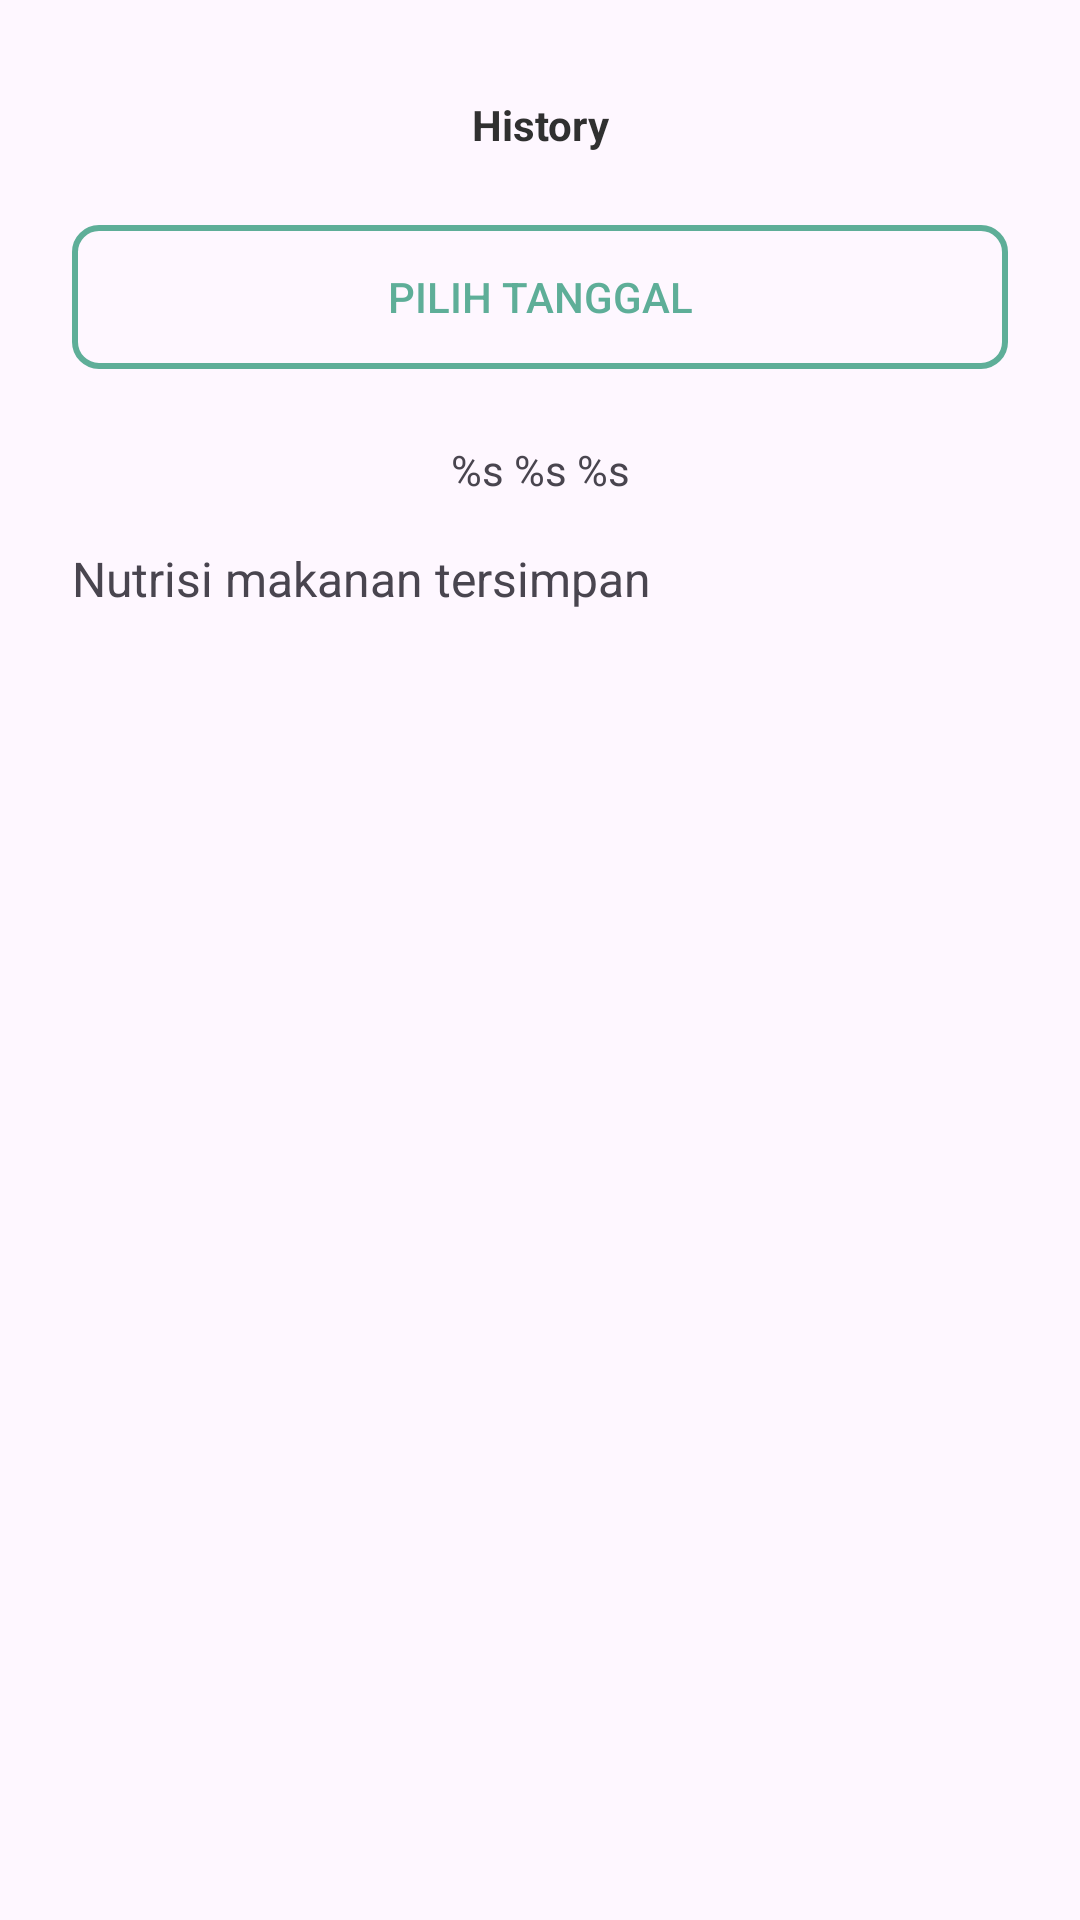

Write the Android layout XML for this screen, with the resource values it uses.
<!-- AndroidManifest.xml: application theme Theme.UMeal -->
<!-- res/layout/fragment_history.xml -->
<?xml version="1.0" encoding="utf-8"?>
<androidx.constraintlayout.widget.ConstraintLayout xmlns:android="http://schemas.android.com/apk/res/android"
    xmlns:app="http://schemas.android.com/apk/res-auto"
    xmlns:tools="http://schemas.android.com/tools"
    android:layout_width="match_parent"
    android:layout_height="match_parent"
    android:orientation="vertical"
    tools:context=".home.ui.history.HistoryFragment">

    <TextView
        android:id="@+id/tvHistory"
        android:layout_width="wrap_content"
        android:layout_height="wrap_content"
        android:layout_gravity="center"
        android:layout_marginTop="32dp"
        android:text="@string/title_history"
        android:textColor="?attr/textAppearanceBody1"
        android:textSize="14sp"
        android:textStyle="bold"
        app:layout_constraintEnd_toEndOf="parent"
        app:layout_constraintStart_toStartOf="parent"
        app:layout_constraintTop_toTopOf="parent" />

    <Button
        android:id="@+id/btn_choose_date"
        android:layout_width="match_parent"
        android:layout_height="wrap_content"
        android:layout_margin="24dp"
        android:background="@drawable/button_ripple_2"
        android:text="@string/choose_date"
        android:textColor="?attr/colorPrimary"
        app:layout_constraintTop_toBottomOf="@+id/tvHistory"
        tools:layout_editor_absoluteX="24dp" />

    <TextView
        android:id="@+id/tv_date"
        android:layout_width="wrap_content"
        android:layout_height="wrap_content"
        android:layout_gravity="center"
        android:layout_marginTop="24dp"
        android:text="@string/date"
        app:layout_constraintEnd_toEndOf="parent"
        app:layout_constraintStart_toStartOf="parent"
        app:layout_constraintTop_toBottomOf="@+id/btn_choose_date" />

    <TextView
        android:id="@+id/textView3"
        android:layout_width="wrap_content"
        android:layout_height="wrap_content"
        android:layout_marginTop="16dp"
        android:text="@string/saved_nutrition"
        android:textSize="16sp"
        app:layout_constraintStart_toStartOf="@+id/btn_choose_date"
        app:layout_constraintTop_toBottomOf="@+id/tv_date" />

    <ProgressBar
        android:id="@+id/progress_bar"
        android:layout_width="wrap_content"
        android:layout_height="wrap_content"
        android:layout_gravity="center"
        android:layout_marginVertical="40dp"
        android:visibility="gone"
        app:layout_constraintBottom_toBottomOf="parent"
        app:layout_constraintEnd_toEndOf="parent"
        app:layout_constraintStart_toStartOf="parent"
        app:layout_constraintTop_toTopOf="parent" />

    <androidx.recyclerview.widget.RecyclerView
        android:id="@+id/rv_food_history"
        android:layout_width="0dp"
        android:layout_height="0dp"
        android:layout_marginHorizontal="24dp"
        android:layout_marginTop="24dp"
        android:visibility="visible"
        app:layout_constraintBottom_toBottomOf="parent"
        app:layout_constraintEnd_toEndOf="parent"
        app:layout_constraintStart_toStartOf="parent"
        app:layout_constraintTop_toBottomOf="@+id/textView3"
        tools:listitem="@layout/food_item" />

    <TextView
        android:id="@+id/tvNoHistory"
        android:layout_width="wrap_content"
        android:layout_height="wrap_content"
        android:layout_gravity="center"
        android:text="@string/no_history"
        android:visibility="gone"
        app:layout_constraintBottom_toBottomOf="parent"
        app:layout_constraintEnd_toEndOf="parent"
        app:layout_constraintStart_toStartOf="parent"
        app:layout_constraintTop_toTopOf="parent" />
</androidx.constraintlayout.widget.ConstraintLayout>
<!-- res/layout/food_item.xml (included above) -->
<?xml version="1.0" encoding="utf-8"?>
<androidx.constraintlayout.widget.ConstraintLayout xmlns:android="http://schemas.android.com/apk/res/android"
    xmlns:app="http://schemas.android.com/apk/res-auto"
    xmlns:tools="http://schemas.android.com/tools"
    android:layout_width="match_parent"
    android:layout_marginBottom="4dp"
    android:layout_height="wrap_content">

    <com.google.android.material.imageview.ShapeableImageView
        android:id="@+id/iv_food"
        android:layout_width="60dp"
        android:layout_height="60dp"
        android:layout_marginBottom="8dp"
        android:contentDescription="@string/food_image"
        android:scaleType="centerCrop"
        app:layout_constraintStart_toStartOf="parent"
        app:layout_constraintTop_toTopOf="parent"
        app:shapeAppearanceOverlay="@style/CornerRounded8dp"
        tools:src="@tools:sample/backgrounds/scenic" />

    <LinearLayout
        android:id="@+id/linearLayout2"
        android:layout_width="wrap_content"
        android:layout_height="wrap_content"
        android:layout_marginStart="16dp"
        android:orientation="vertical"
        app:layout_constraintBottom_toBottomOf="@+id/iv_food"
        app:layout_constraintStart_toEndOf="@+id/iv_food"
        app:layout_constraintTop_toTopOf="@+id/iv_food">

        <TextView
            android:id="@+id/tv_meal_time"
            android:layout_width="wrap_content"
            android:layout_height="wrap_content"
            android:text="@string/meal_time"
            android:textColor="?attr/textAppearanceBody1" />

        <TextView
            android:id="@+id/tv_calorie"
            android:layout_width="wrap_content"
            android:layout_height="wrap_content"
            android:text="@string/calorie_count"
            android:textColor="?attr/textAppearanceBody2"
            android:textSize="12sp" />
    </LinearLayout>

    <androidx.cardview.widget.CardView
        android:id="@+id/cardViewArrowIcon"
        android:layout_width="wrap_content"
        android:layout_height="wrap_content"
        app:cardCornerRadius="50dp"
        app:layout_constraintBottom_toBottomOf="@+id/linearLayout2"
        app:layout_constraintEnd_toEndOf="parent"
        app:layout_constraintTop_toTopOf="@+id/linearLayout2">

        <ImageView
            android:id="@+id/imageViewArrowIcon"
            android:layout_width="20dp"
            android:layout_height="20dp"
            android:layout_margin="10dp"
            android:contentDescription="@string/arrow"
            android:src="@drawable/ic_right_arrow_16"
            app:tint="@color/black" />
    </androidx.cardview.widget.CardView>

</androidx.constraintlayout.widget.ConstraintLayout>
<!-- resources referenced by this layout -->
<resources>
  <color name="black">#0A0A0A</color>
  <!-- drawable button_ripple_2 (drawable) -->
  <?xml version="1.0" encoding="utf-8"?>
  <ripple xmlns:android="http://schemas.android.com/apk/res/android"
      android:color="?attr/colorControlHighlight">
      <item android:drawable="@drawable/button_bg_2"/>
  </ripple>
  <!-- drawable ic_right_arrow_16 (drawable) -->
  <vector xmlns:android="http://schemas.android.com/apk/res/android"
      android:width="16dp"
      android:height="16dp"
      android:viewportWidth="16"
      android:viewportHeight="16">
    <group>
      <clip-path
          android:pathData="M0,0h16v16h-16z"/>
      <path
          android:strokeWidth="1"
          android:pathData="M6,3L11,8L6,13"
          android:strokeLineJoin="round"
          android:fillColor="#00000000"
          android:strokeColor="#5EAE98"
          android:strokeLineCap="round"/>
    </group>
  </vector>
  <string name="arrow">Arrow</string>
  <string name="calorie_count">200</string>
  <string name="choose_date">Pilih tanggal</string>
  <string name="date">%s %s %s</string>
  <string name="food_image">food image</string>
  <string name="meal_time">Sarapan</string>
  <string name="no_history">Tidak ada history</string>
  <string name="saved_nutrition">Nutrisi makanan tersimpan</string>
  <string name="title_history">History</string>
  <style name="CornerRounded8dp">
          <item name="cornerSize">8dp</item>
          <item name="cornerFamily">rounded</item>
          <item name="strokeWidth">0.5dp</item>
          <item name="strokeColor">@color/gray30</item>
      </style>
  <style name="Theme.UMeal" parent="Base.Theme.UMeal" />
  <!-- drawable button_bg_2 (drawable) -->
  <?xml version="1.0" encoding="utf-8"?>
  <selector xmlns:android="http://schemas.android.com/apk/res/android">
      <item>
          <shape android:shape="rectangle">
              <solid android:color="@android:color/transparent" />
              <stroke android:width="2dp" android:color="?attr/colorPrimary" />
              <corners android:radius="8dp" />
          </shape>
      </item>
  </selector>
  <color name="gray30">#BBBBBB</color>
  <style name="Base.Theme.UMeal" parent="Theme.Material3.DayNight.NoActionBar">
          <item name="colorPrimary">@color/matcha50</item>
          <item name="colorSecondary">@color/matcha70</item>
          <item name="colorSurface">@color/white</item>
          <item name="colorContainer">@color/gray10</item>
          <item name="textAppearanceBody1">@color/black50</item>
          <item name="textAppearanceBody2">@color/gray50</item>
  
          
          <item name="android:windowTranslucentStatus">false</item>
          <item name="android:statusBarColor">@android:color/transparent</item>
          <item name="android:windowLightStatusBar">true</item>
  
      </style>
  <color name="matcha50">#5EAE98</color>
  <color name="matcha70">#387667</color>
  <color name="white">#FCFCFC</color>
  <color name="gray10">#F5F5F5</color>
  <color name="black50">#303030</color>
  <color name="gray50">#87878F</color>
</resources>
